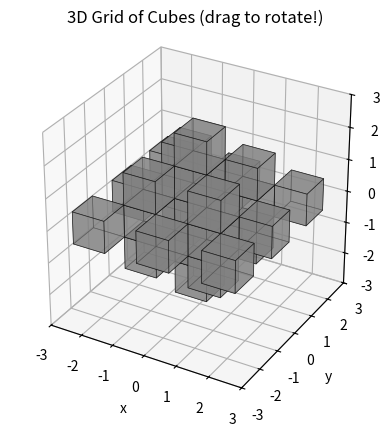

Here is the Python script that generated this plot:
import matplotlib.pyplot as plt
from mpl_toolkits.mplot3d.art3d import Poly3DCollection

# =====================================================
# 1. EDIT / GENERATE YOUR 3D POINTS HERE
#    (0, 0, 0) is the CENTER CUBE.
#    (1, 0, 0) is one cube right,
#    (0, 1, 0) is up,
#    (0, 0, 1) is forward.
# =====================================================

points = set()

d = 2
for i in range(-d, d+1):
    for j in range(-d, d+1):
        for k in range(-d, d+1):
            if abs(i) + abs(j) + abs(k) <= d:
                # Your transformation, if you want one:
                # points.add((i+j, j-i, k))
                points.add((j+i, j-i, k))  # raw diamond

# -----------------------------------------------------
# Below this line nothing needs editing
# -----------------------------------------------------

if not points:
    print("No cubes to draw.")
    raise SystemExit


def cube_vertices(x, y, z, size=1):
    """Return the 8 vertices of a cube centered at (x,y,z)."""
    s = size / 2
    return [
        (x - s, y - s, z - s),
        (x + s, y - s, z - s),
        (x + s, y + s, z - s),
        (x - s, y + s, z - s),
        (x - s, y - s, z + s),
        (x + s, y - s, z + s),
        (x + s, y + s, z + s),
        (x - s, y + s, z + s),
    ]


xs = [x for x, _, _ in points]
ys = [y for _, y, _ in points]
zs = [z for _, _, z in points]

min_x, max_x = min(xs), max(xs)
min_y, max_y = min(ys), max(ys)
min_z, max_z = min(zs), max(zs)

padding = 1

fig = plt.figure()
ax = fig.add_subplot(111, projection="3d")

# Draw faint cube grid
for gx in range(min_x - padding, max_x + padding + 1):
    for gy in range(min_y - padding, max_y + padding + 1):
        for gz in range(min_z - padding, max_z + padding + 1):
            pass  # gridlines can be added, but they clutter 3D view

# Draw cubes
for (x, y, z) in points:
    v = cube_vertices(x, y, z)
    faces = [
        [v[0], v[1], v[2], v[3]],
        [v[4], v[5], v[6], v[7]],
        [v[0], v[1], v[5], v[4]],
        [v[2], v[3], v[7], v[6]],
        [v[1], v[2], v[6], v[5]],
        [v[4], v[7], v[3], v[0]],
    ]
    cube = Poly3DCollection(
        faces,
        alpha=0.6,
        facecolor="gray",
        edgecolor="black",
        linewidths=0.5
    )
    ax.add_collection3d(cube)

# Set limits
ax.set_xlim(min_x - padding, max_x + padding)
ax.set_ylim(min_y - padding, max_y + padding)
ax.set_zlim(min_z - padding, max_z + padding)

ax.set_box_aspect([1, 1, 1])  # equal aspect ratio

ax.set_xlabel("x")
ax.set_ylabel("y")
ax.set_title("3D Grid of Cubes (drag to rotate!)")

plt.show()
